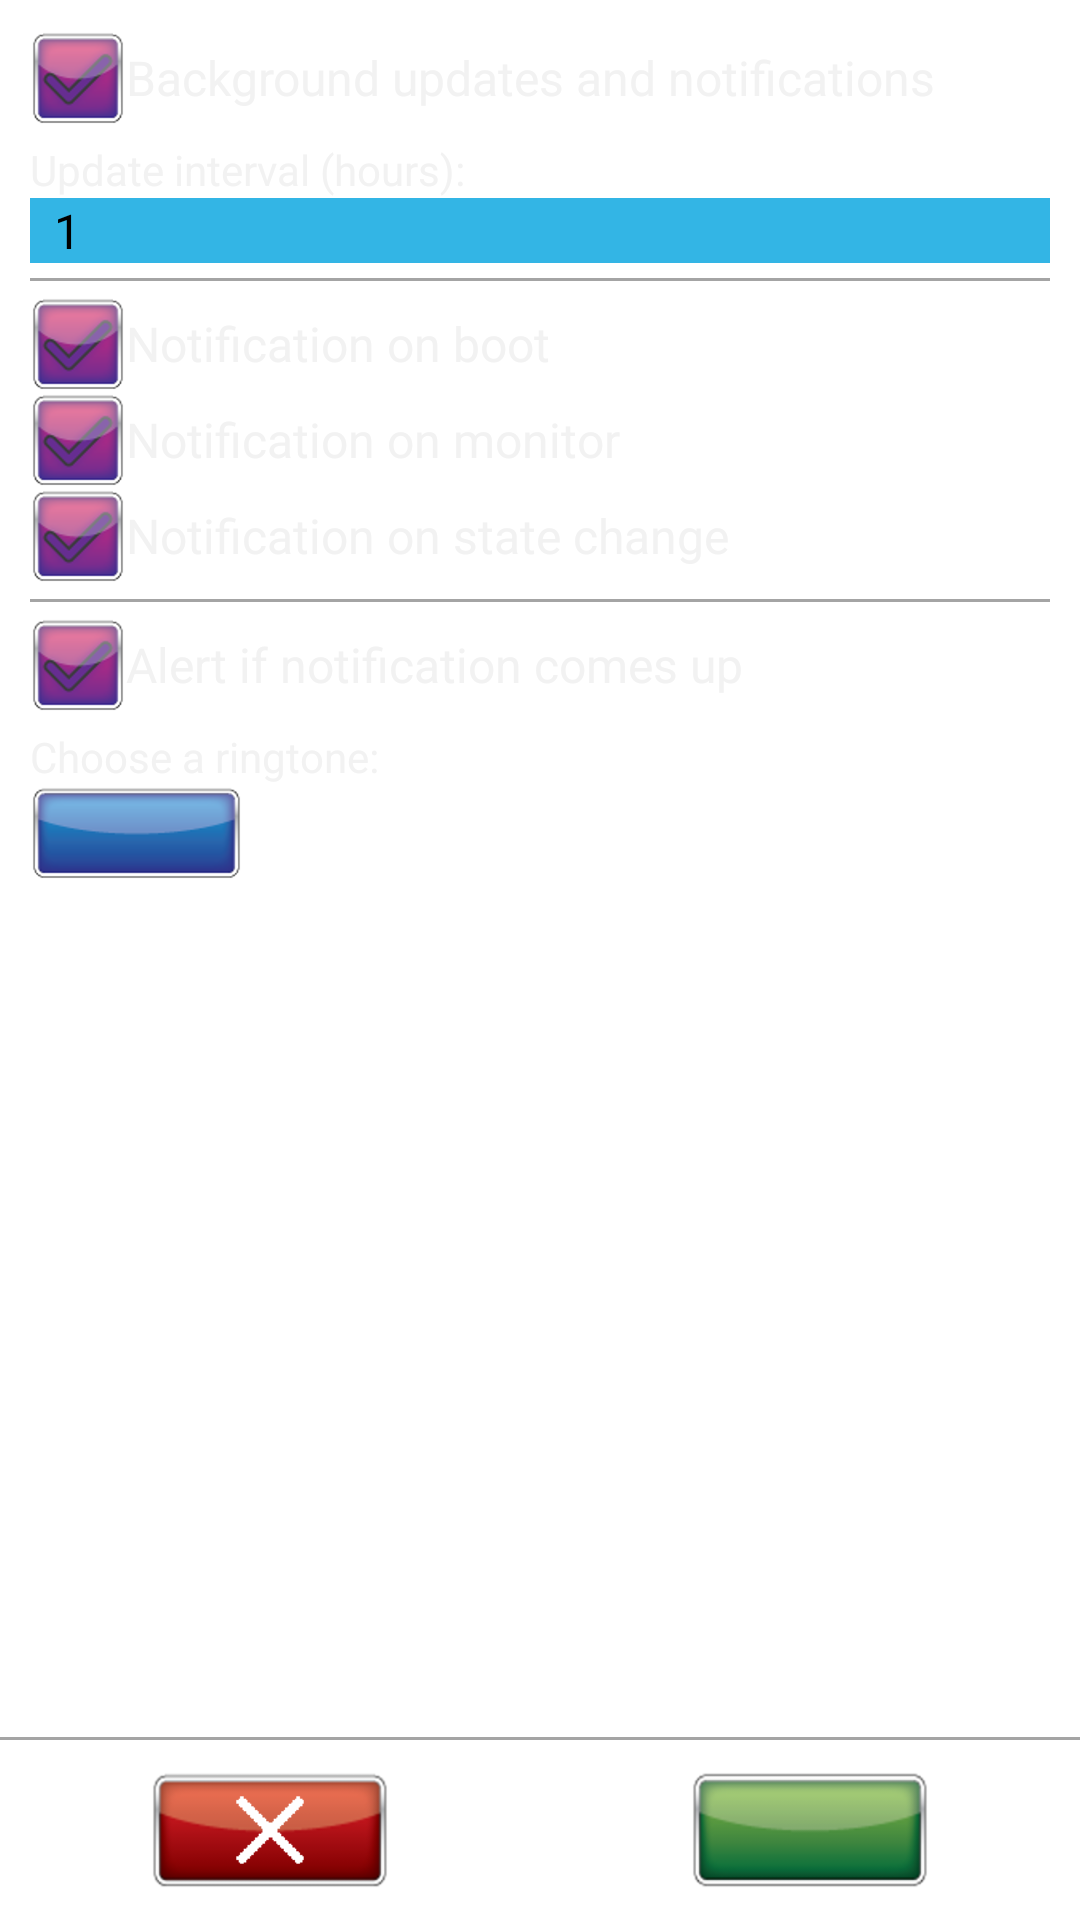

Android layout source for this screen:
<!-- AndroidManifest.xml: application theme AppTheme -->
<!-- res/layout/preference.xml -->
<?xml version="1.0" encoding="utf-8"?>
<LinearLayout xmlns:android="http://schemas.android.com/apk/res/android"
    android:layout_width="match_parent"
    android:layout_height="match_parent"
    android:orientation="vertical" >

    <ScrollView
        android:layout_width="match_parent"
        android:layout_height="0dip"
        android:layout_weight="1"
        android:padding="10dip">

       <LinearLayout
            android:layout_width="match_parent"
            android:layout_height="wrap_content"
            android:orientation="vertical" >
            
            <CheckBox
                android:id="@+id/checkbox_updates"
                android:layout_width="match_parent"
                android:layout_height="wrap_content"
                android:button="@drawable/checkbox_selector"
                android:maxLines="2"
                android:text="@string/dlg_preference_background"
                android:textColor="#F2F2F2" >
            </CheckBox>
            
            <TextView 
                android:layout_width="match_parent"
                android:layout_height="wrap_content"
                android:layout_marginTop="5dip"
                android:maxLines="2"
                android:text="@string/dlg_preference_interval"
                android:textColor="#F2F2F2" >
            </TextView>
            
            <Spinner
                android:id="@+id/spinner_interval"
                android:layout_width="match_parent"
                android:layout_height="wrap_content"
                android:entries="@array/dlg_preference_interval_values"
                android:prompt="@string/dlg_preference_interval"
                style="@style/SpinnerTheme" >
            </Spinner>
            
            <View
                android:layout_width="fill_parent"
                android:layout_height="1dip"
                android:layout_marginTop="5dip"
                android:layout_marginBottom="5dip"
                android:background="#A4A4A4" >
            </View>
          
            <CheckBox
                android:id="@+id/checkbox_note_boot"
                android:layout_width="match_parent"
                android:layout_height="wrap_content"
                android:button="@drawable/checkbox_selector"
                android:maxLines="2"
                android:text="@string/dlg_preference_note_boot"
                android:textColor="#F2F2F2" >
            </CheckBox>
            
            <CheckBox
                android:id="@+id/checkbox_note_monitor"
                android:layout_width="match_parent"
                android:layout_height="wrap_content"
                android:button="@drawable/checkbox_selector"
                android:maxLines="2"
                android:text="@string/dlg_preference_note_monitor"
                android:textColor="#F2F2F2" >
            </CheckBox>
            
            <CheckBox
                android:id="@+id/checkbox_note_change"
                android:layout_width="match_parent"
                android:layout_height="wrap_content"
                android:button="@drawable/checkbox_selector"
                android:maxLines="2"
                android:text="@string/dlg_preference_note_change"
                android:textColor="#F2F2F2" >
            </CheckBox>
            
            <View
                android:layout_width="fill_parent"
                android:layout_height="1dip"
                android:layout_marginTop="5dip"
                android:layout_marginBottom="5dip"
                android:background="#A4A4A4" >
            </View>
             
            <CheckBox
                android:id="@+id/checkbox_note_alarm"
                android:layout_width="match_parent"
                android:layout_height="wrap_content"
                android:button="@drawable/checkbox_selector"
                android:maxLines="2"
                android:text="@string/dlg_preference_note_alarm"
                android:textColor="#F2F2F2" >
            </CheckBox>
            
            <TextView 
                android:layout_width="match_parent"
                android:layout_height="wrap_content"
                android:layout_marginTop="5dip"
                android:maxLines="2"
                android:text="@string/dlg_preference_note_ringtone"
                android:textColor="#F2F2F2" >
            </TextView>
            
            <ImageView
                android:id="@+id/btn_ringtone"
                android:layout_width="wrap_content"
                android:layout_height="wrap_content"
                android:background="@drawable/button_selector_blue"
                android:src="@drawable/ringtone" >
            </ImageView>
		</LinearLayout>
    </ScrollView>
    
    <View
        android:id="@+id/divider"
        android:layout_width="fill_parent"
        android:layout_height="1dip"
        android:layout_marginBottom="5dip"
        android:layout_marginTop="5dip"
        android:background="#A4A4A4" >
    </View>

    <LinearLayout
        android:layout_width="match_parent"
        android:layout_height="40dip"
        android:baselineAligned="false"
        android:layout_marginTop="5dip"
        android:layout_marginBottom="10dip"  >

        <RelativeLayout
            android:layout_width="match_parent"
            android:layout_height="match_parent"
            android:layout_weight="0.5" >

            <ImageView
                android:id="@+id/dlg_pref_btn_cancel"
                android:layout_width="80dip"
                android:layout_height="match_parent"
                android:layout_centerHorizontal="true"
                android:background="@drawable/button_selector_red"
                android:src="@drawable/cancel" >
            </ImageView>
        </RelativeLayout>

        <RelativeLayout
            android:layout_width="match_parent"
            android:layout_height="match_parent"
            android:layout_weight="0.5" >

            <ImageView
                android:id="@+id/dlg_pref_btn_ok"
                android:layout_width="80dip"
                android:layout_height="match_parent"
                android:layout_centerHorizontal="true"
                android:background="@drawable/button_selector_green"
                android:src="@drawable/accept" >
            </ImageView>
        </RelativeLayout>
    </LinearLayout>
</LinearLayout>
<!-- resources referenced by this layout -->
<resources>
  <string-array name="dlg_preference_interval_values">
          <item>1</item>
          <item>3</item>
          <item>6</item>
          <item>12</item>
          <item>24</item>  
      </string-array>
  <!-- drawable button_selector_blue (drawable) -->
  <?xml version="1.0" encoding="utf-8"?>
  <selector xmlns:android="http://schemas.android.com/apk/res/android" >
  
      <item
          android:state_pressed="false" 
          android:drawable="@drawable/blue_button" >
  	</item>
   
      <item 
          android:state_pressed="true"
        	android:drawable="@drawable/blue_button_pressed" >
      </item>
  </selector>
  <!-- drawable button_selector_green (drawable) -->
  <?xml version="1.0" encoding="utf-8"?>
  <selector xmlns:android="http://schemas.android.com/apk/res/android" >
  
      <item
          android:state_pressed="false" 
          android:drawable="@drawable/green_button" >
  	</item>
   
      <item 
          android:state_pressed="true"
        	android:drawable="@drawable/green_button_pressed" >
      </item>
  </selector>
  <!-- drawable button_selector_red (drawable) -->
  <?xml version="1.0" encoding="utf-8"?>
  <selector xmlns:android="http://schemas.android.com/apk/res/android" >
  
      <item
          android:state_pressed="false" 
          android:drawable="@drawable/red_button" >
  	</item>
   
      <item 
          android:state_pressed="true"
        	android:drawable="@drawable/red_button_pressed" >
      </item>
  </selector>
  <!-- drawable cancel: png bitmap (drawable-xxhdpi, 368 bytes) -->
  <!-- drawable checkbox_selector (drawable) -->
  <?xml version="1.0" encoding="utf-8"?>
  <selector xmlns:android="http://schemas.android.com/apk/res/android">
  	<item 
  		android:state_checked="true" 
  		android:state_focused="true"
          android:drawable="@drawable/checkbox_pressed" >
      </item>
      
      <item 
  		android:state_checked="true" 
  		android:state_focused="false"
          android:drawable="@drawable/checkbox_checked" >
      </item>
      
  	<item
  		android:state_checked="false" 
  		android:state_focused="true"
          android:drawable="@drawable/checkbox_pressed" >
      </item>
      
      <item
  		android:state_checked="false" 
  		android:state_focused="false"
          android:drawable="@drawable/checkbox_unchecked" >
      </item>
  </selector>
  <string name="dlg_preference_background">Background updates and notifications</string>
  <string name="dlg_preference_interval">Update interval (hours):</string>
  <string name="dlg_preference_note_alarm">Alert if notification comes up</string>
  <string name="dlg_preference_note_boot">Notification on boot</string>
  <string name="dlg_preference_note_change">Notification on state change</string>
  <string name="dlg_preference_note_monitor">Notification on monitor</string>
  <string name="dlg_preference_note_ringtone">Choose a ringtone:</string>
  <style name="SpinnerTheme" parent="@android:style/Widget.Spinner" />
  <style name="AppTheme" parent="AppBaseTheme">
           <item name="android:windowNoTitle">true</item>
      </style>
  <!-- drawable blue_button: png bitmap (drawable-hdpi, 9948 bytes) -->
  <!-- drawable blue_button_pressed: png bitmap (drawable-hdpi, 10610 bytes) -->
  <!-- drawable green_button: png bitmap (drawable-hdpi, 9827 bytes) -->
  <!-- drawable green_button_pressed: png bitmap (drawable-hdpi, 10722 bytes) -->
  <!-- drawable red_button: png bitmap (drawable-hdpi, 9967 bytes) -->
  <!-- drawable red_button_pressed: png bitmap (drawable-hdpi, 10494 bytes) -->
  <!-- drawable checkbox_pressed: png bitmap (drawable-hdpi, 10137 bytes) -->
  <!-- drawable checkbox_checked: png bitmap (drawable-hdpi, 9973 bytes) -->
  <!-- drawable checkbox_unchecked: png bitmap (drawable-hdpi, 9849 bytes) -->
  <style name="AppBaseTheme" parent="android:Theme.Light">
          
      </style>
</resources>
